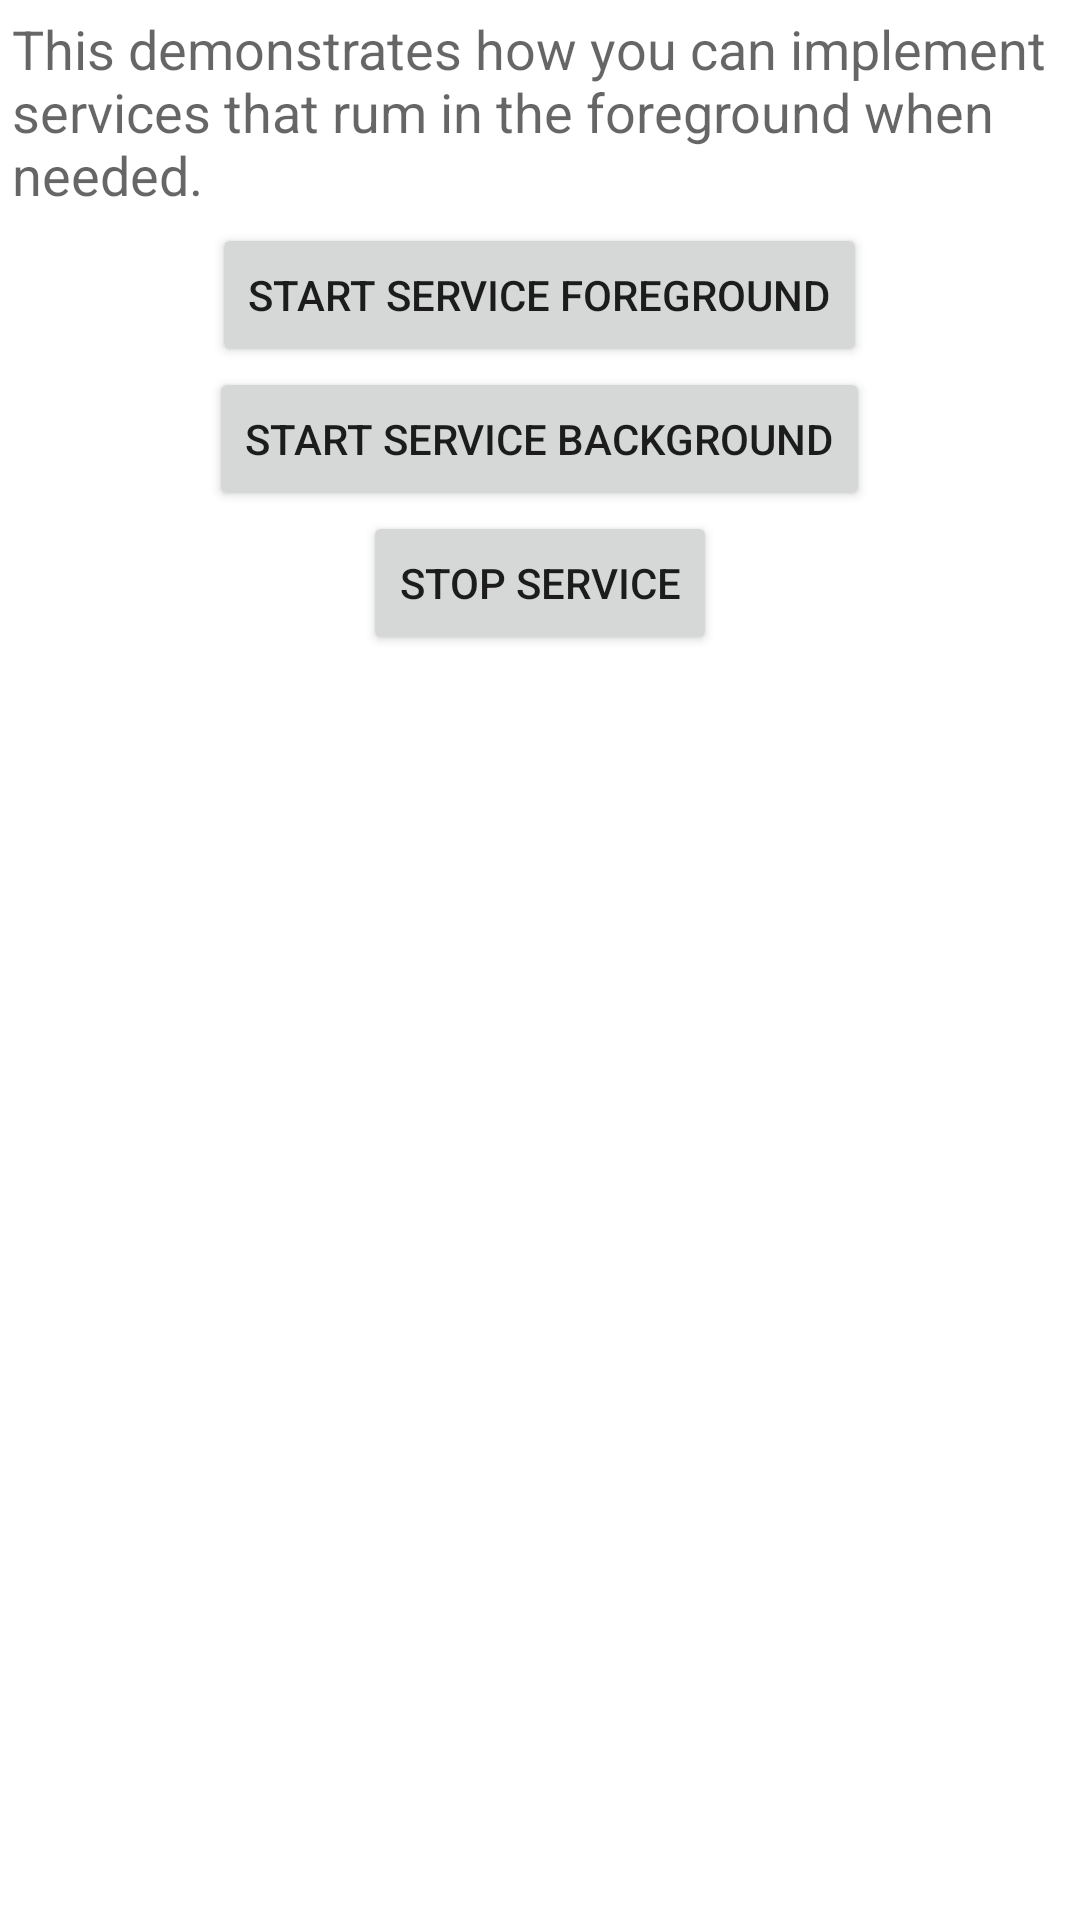

Write the Android layout XML for this screen, with the resource values it uses.
<!-- AndroidManifest.xml: fallback theme Theme.MaterialComponents.DayNight.NoActionBar -->
<!-- res/layout/foreground_service_controller.xml -->
<?xml version="1.0" encoding="utf-8"?>
<LinearLayout xmlns:android="http://schemas.android.com/apk/res/android"
    android:layout_width="match_parent"
    android:layout_height="match_parent"
    android:orientation="vertical"
    android:gravity="center_horizontal"
    android:padding="4dp"
    >

    <TextView
        android:layout_width="match_parent"
        android:layout_height="wrap_content"
        android:layout_weight="0"
        android:paddingBottom="4dp"
        android:textAppearance="?android:attr/textAppearanceMedium"
        android:text="@string/foreground_service_controller"
        />

    <Button
        android:id="@+id/start_foreground"
        android:layout_width="wrap_content"
        android:layout_height="wrap_content"
        android:text="@string/start_service_foreground"
        >
        <requestFocus/>
    </Button>

    <Button
        android:id="@+id/start_background"
        android:layout_width="wrap_content"
        android:layout_height="wrap_content"
        android:text="@string/start_service_background"
        >
    </Button>

    <Button
        android:id="@+id/stop"
        android:layout_width="wrap_content"
        android:layout_height="wrap_content"
        android:text="@string/stop_service"
        >
    </Button>

</LinearLayout>
<!-- resources referenced by this layout -->
<resources>
  <string name="foreground_service_controller">This demonstrates how you can implement
      services that rum in the foreground when needed.
      </string>
  <string name="start_service_background">Start Service Background</string>
  <string name="start_service_foreground">Start Service Foreground</string>
  <string name="stop_service">Stop Service</string>
</resources>
